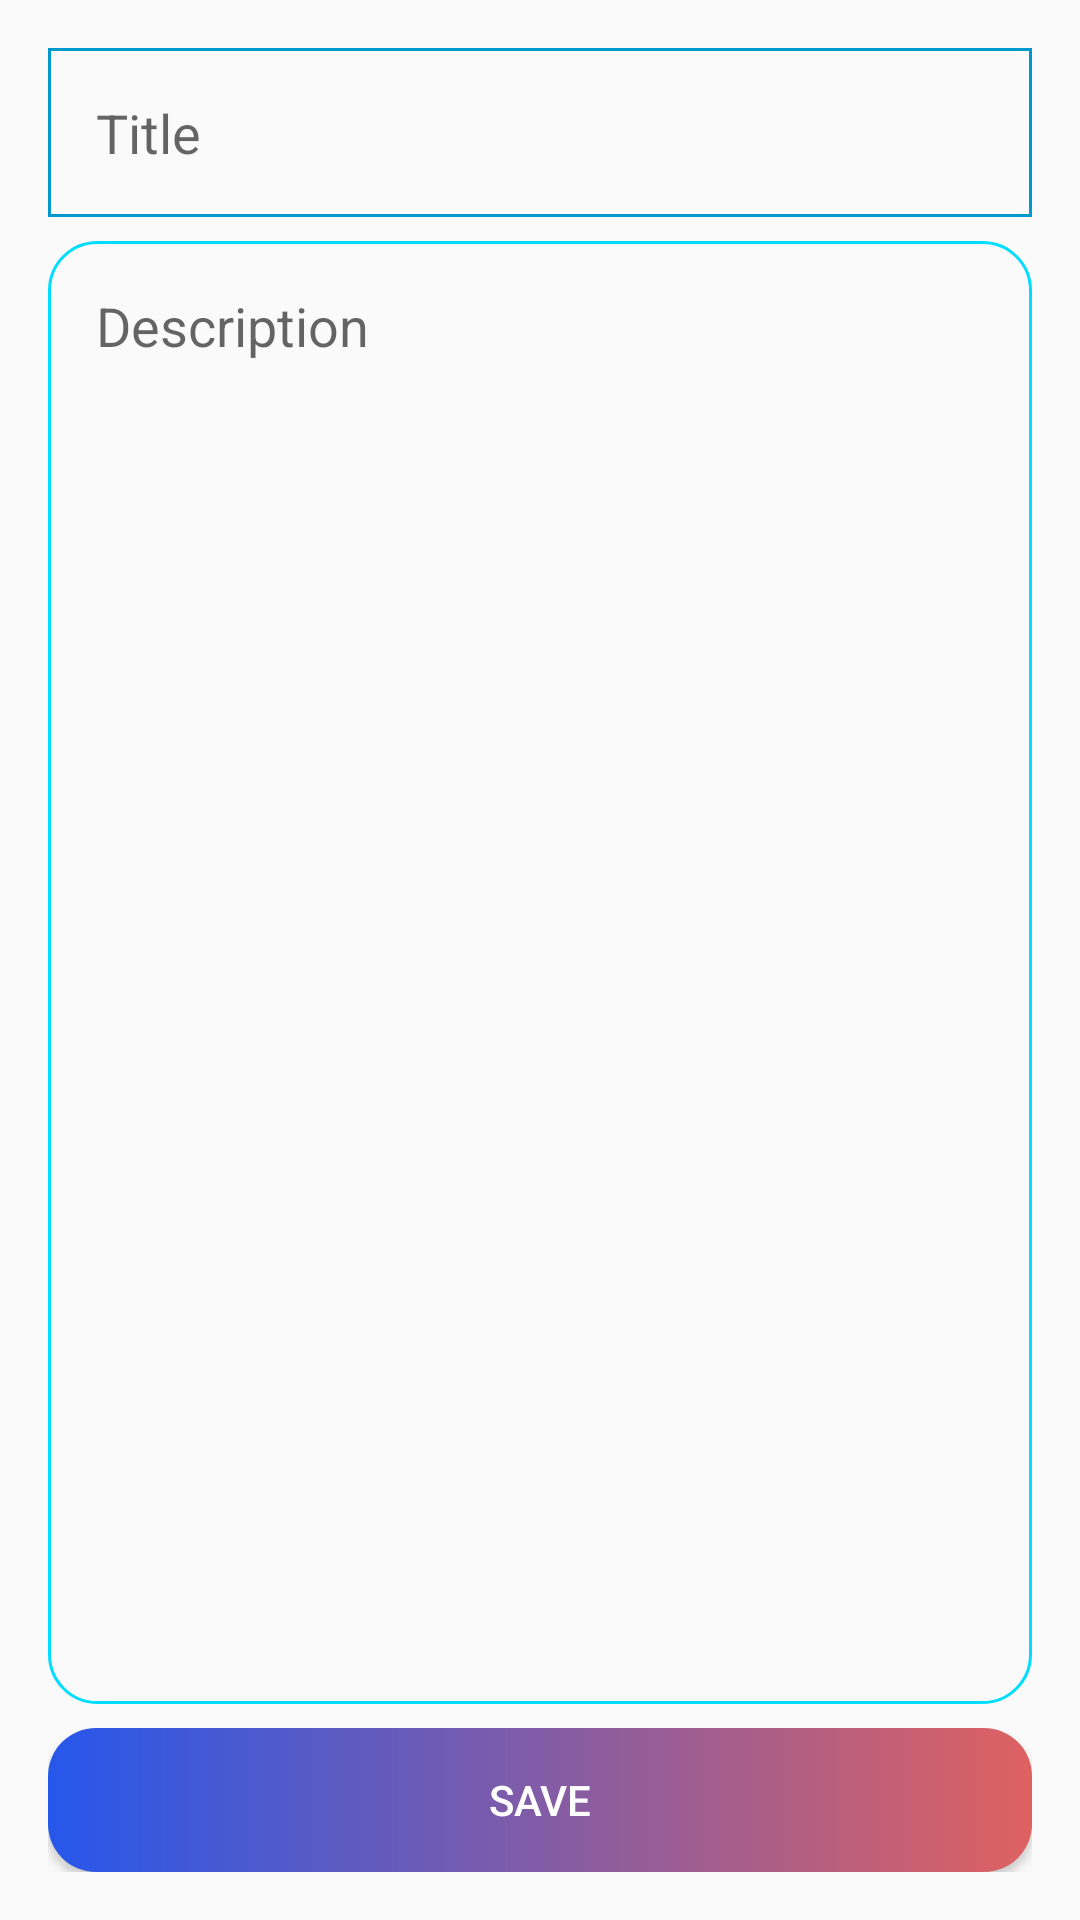

Here is an Android app screen rendered from its layout file. Give the layout XML and the strings, colors and styles it references.
<!-- AndroidManifest.xml: application theme AppTheme -->
<!-- res/layout/fragment_form.xml -->
<?xml version="1.0" encoding="utf-8"?>

<androidx.constraintlayout.widget.ConstraintLayout xmlns:android="http://schemas.android.com/apk/res/android"
    xmlns:app="http://schemas.android.com/apk/res-auto"
    xmlns:tools="http://schemas.android.com/tools"
    android:layout_width="match_parent"
    android:layout_height="match_parent"
    android:padding="16dp"
    tools:context=".ui.FormFragment">

    <EditText
        android:id="@+id/editTitle"
        android:layout_width="match_parent"
        android:layout_height="wrap_content"
        android:background="@drawable/bg_edit_text"
        android:padding="16dp"
        android:hint="Title"
        android:inputType="textCapSentences"
        app:layout_constraintTop_toTopOf="parent" />

    <EditText

        android:id="@+id/editDesc"
        android:layout_width="match_parent"
        android:layout_height="0dp"
        android:gravity="start|top"
        android:padding="16dp"
        android:layout_marginTop="8dp"
        android:layout_marginBottom="8dp"
        android:hint="Description"
        android:background="@drawable/bg_edit_text_oval"
        android:inputType="textMultiLine"
        app:layout_constraintBottom_toTopOf="@id/btnSave"
        app:layout_constraintTop_toBottomOf="@id/editTitle" />

    <Button
        android:id="@+id/btnSave"
        android:layout_width="match_parent"
        android:layout_height="wrap_content"
        android:layout_marginTop="16dp"
        android:background="@drawable/bg_button"
        android:text="Save"
        android:textColor="#FFFF"
        app:layout_constraintBottom_toBottomOf="parent" />
</androidx.constraintlayout.widget.ConstraintLayout>
<!-- resources referenced by this layout -->
<resources>
  <!-- drawable bg_button (drawable) -->
  <?xml version="1.0" encoding="utf-8"?>
  
  <shape xmlns:android="http://schemas.android.com/apk/res/android">
  
      <solid android:color="@color/colorPrimary"/>
      <corners android:radius="16dp"/>
      <gradient android:startColor="#de6161"
          android:angle="180"
          android:endColor="#2657eb"/>
  </shape>
  <!-- drawable bg_edit_text (drawable) -->
  <?xml version="1.0" encoding="utf-8"?>
  
  <shape xmlns:android="http://schemas.android.com/apk/res/android">
      <stroke
          android:width="1dp"
          android:color="@android:color/holo_blue_dark" />
  </shape>
  <!-- drawable bg_edit_text_oval (drawable) -->
  <?xml version="1.0" encoding="utf-8"?>
  
  <shape xmlns:android="http://schemas.android.com/apk/res/android">
  
      <stroke
          android:width="1dp"
          android:color="@android:color/holo_blue_bright" />
      <corners android:radius="16dp" />
  
  
  </shape>
  <style name="AppTheme" parent="Theme.AppCompat.Light.DarkActionBar">
          
          <item name="colorPrimary">@color/colorPrimary</item>
          <item name="colorPrimaryDark">@color/colorPrimaryDark</item>
          <item name="colorAccent">@color/colorAccent</item>
      </style>
  <color name="colorPrimary">#6200EE</color>
  <color name="colorPrimaryDark">#3700B3</color>
  <color name="colorAccent">#03DAC5</color>
</resources>
